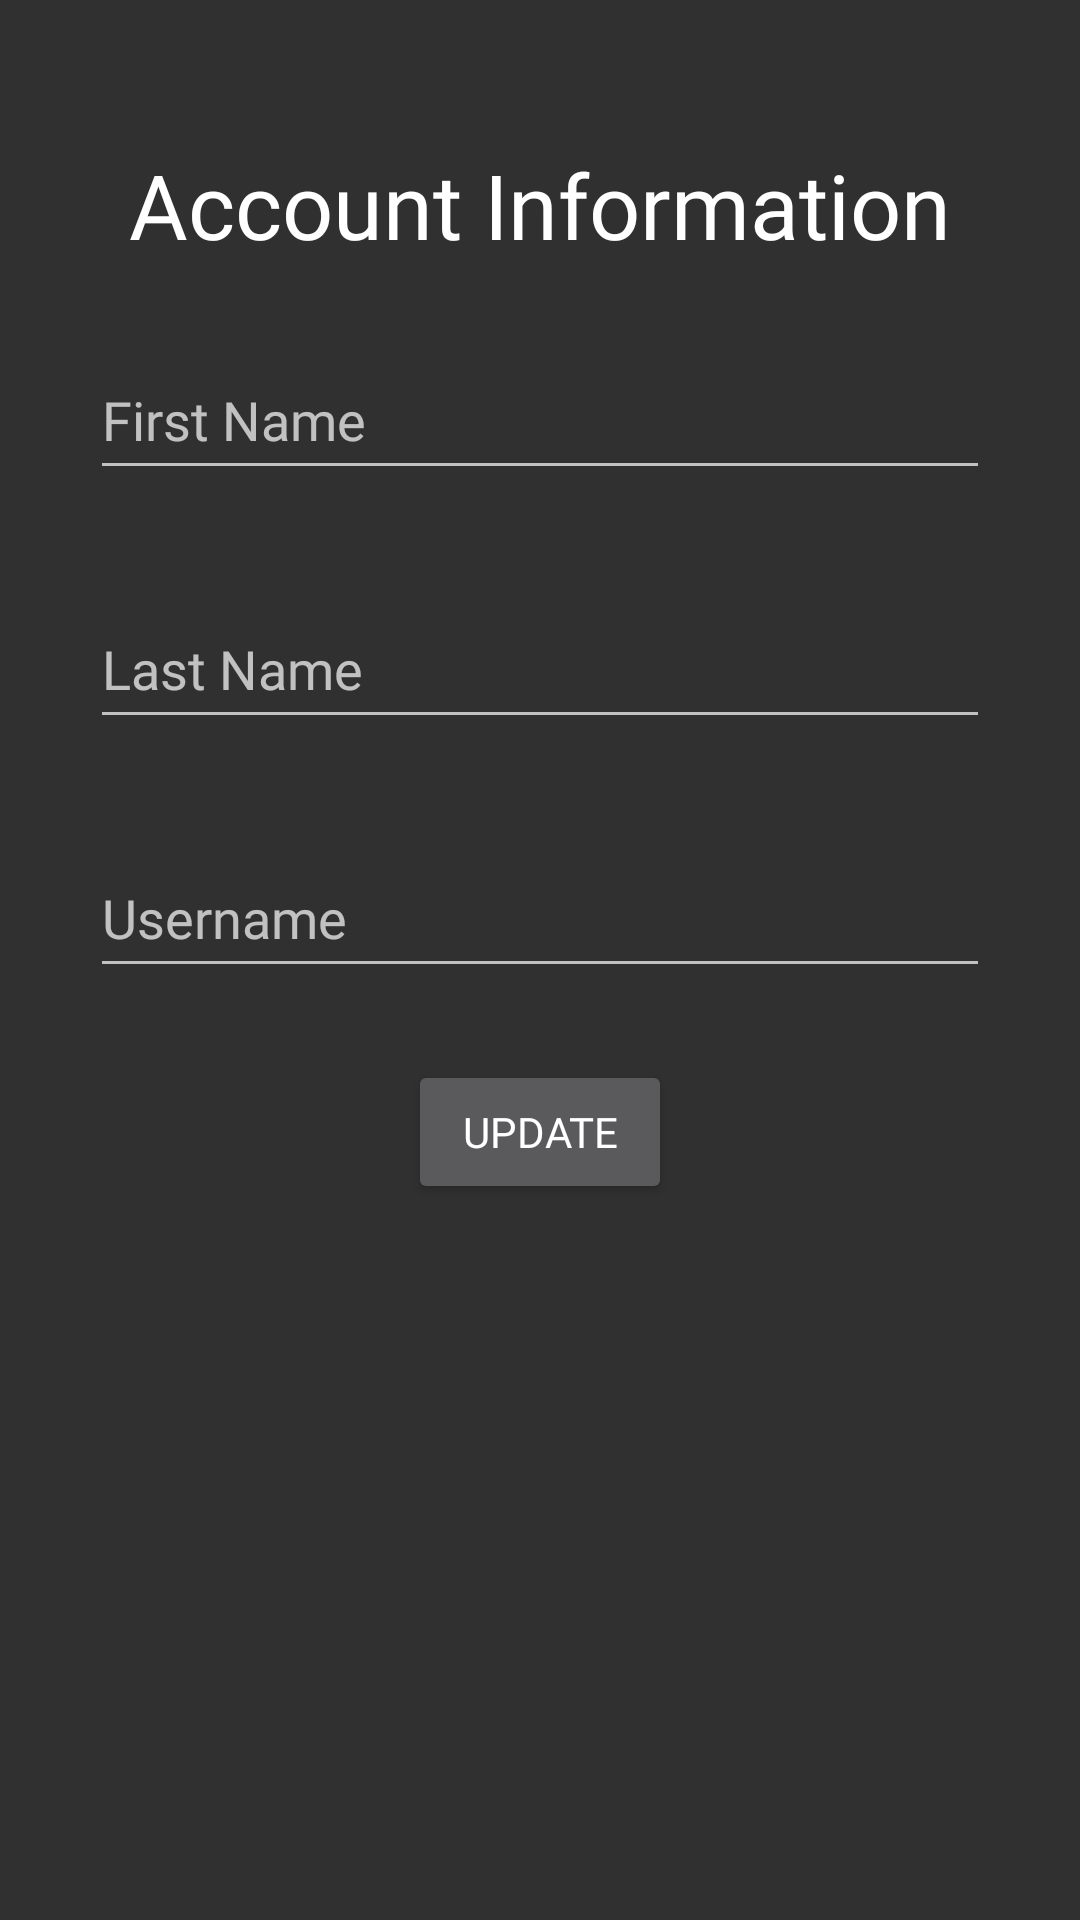

The Android layout XML behind this screen, and the referenced resources:
<!-- AndroidManifest.xml: activity theme Theme.AppCompat.NoActionBar -->
<!-- res/layout/activity_update_account.xml -->
<?xml version="1.0" encoding="utf-8"?>
<ScrollView xmlns:android="http://schemas.android.com/apk/res/android"
    xmlns:tools="http://schemas.android.com/tools"
    android:id="@+id/layout"
    android:layout_width="match_parent"
    android:layout_height="match_parent"
    tools:context=".activity.UpdateAccountActivity">

    <LinearLayout
        android:id="@+id/containerLinearLayout"
        android:layout_width="match_parent"
        android:layout_height="wrap_content"
        android:orientation="vertical">

        <TextView
            android:id="@+id/txtViewUpdateAccount"
            android:layout_width="match_parent"
            android:layout_height="wrap_content"
            android:layout_marginTop="32dp"
            android:fontFamily="@font/sfuidisplay_medium"
            android:gravity="center"
            android:padding="16dp"
            android:text="@string/account_information"
            android:textAlignment="center"
            android:textColor="@color/white"
            android:textSize="30sp" />

        <com.google.android.material.textfield.TextInputLayout
            android:layout_width="match_parent"
            android:layout_height="wrap_content"
            android:layout_gravity="center"
            android:gravity="center"
          >

            <EditText
                android:id="@+id/inputFirstName"
                android:layout_width="300dp"
                android:layout_height="wrap_content"
                android:layout_marginHorizontal="30dp"
                android:layout_marginBottom="24dp"
                android:fontFamily="@font/sfuidisplay_light"
                android:hint="@string/editTextInputFirstName"
                android:importantForAutofill="no"
                android:inputType="textCapWords"
                android:minHeight="48dp"
                tools:ignore="SpeakableTextPresentCheck,TextContrastCheck" />
        </com.google.android.material.textfield.TextInputLayout>

        <com.google.android.material.textfield.TextInputLayout
            android:layout_width="match_parent"
            android:layout_height="wrap_content"
            android:layout_gravity="center"
            android:gravity="center">

            <EditText
                android:id="@+id/inputLastName"
                android:layout_width="300dp"
                android:layout_height="wrap_content"
                android:layout_marginHorizontal="30dp"
                android:layout_marginBottom="24dp"
                android:fontFamily="@font/sfuidisplay_light"
                android:hint="@string/editTextInputLastName"
                android:importantForAutofill="no"
                android:inputType="textCapWords"
                android:minHeight="48dp"
                tools:ignore="SpeakableTextPresentCheck,TextContrastCheck" />
        </com.google.android.material.textfield.TextInputLayout>

        <com.google.android.material.textfield.TextInputLayout
            android:layout_width="match_parent"
            android:layout_height="wrap_content"
            android:layout_gravity="center"
            android:gravity="center">

            <EditText
                android:id="@+id/inputUsername"
                android:layout_width="300dp"
                android:layout_height="wrap_content"
                android:layout_marginHorizontal="30dp"
                android:layout_marginBottom="24dp"
                android:fontFamily="@font/sfuidisplay_light"
                android:hint="@string/editTxtInputUsername"
                android:importantForAutofill="no"
                android:inputType="text"
                android:minHeight="48dp"
                tools:ignore="SpeakableTextPresentCheck,TextContrastCheck,DuplicateSpeakableTextCheck,DuplicateSpeakableTextCheck" />
        </com.google.android.material.textfield.TextInputLayout>


        <Button
            android:id="@+id/btnUpdate"
            android:layout_width="wrap_content"
            android:layout_height="wrap_content"
            android:layout_gravity="center"
            android:layout_marginHorizontal="30dp"
            android:layout_marginBottom="24dp"
            android:fontFamily="@font/sfuidisplay_semibold"
            android:minHeight="48dp"
            android:text="@string/update" />

    </LinearLayout>

</ScrollView>
<!-- resources referenced by this layout -->
<resources>
  <color name="white">#FFFFFFFF</color>
  <string name="account_information">Account Information</string>
  <string name="editTextInputFirstName">First Name</string>
  <string name="editTextInputLastName">Last Name</string>
  <string name="editTxtInputUsername">Username</string>
  <string name="update">Update</string>
</resources>
